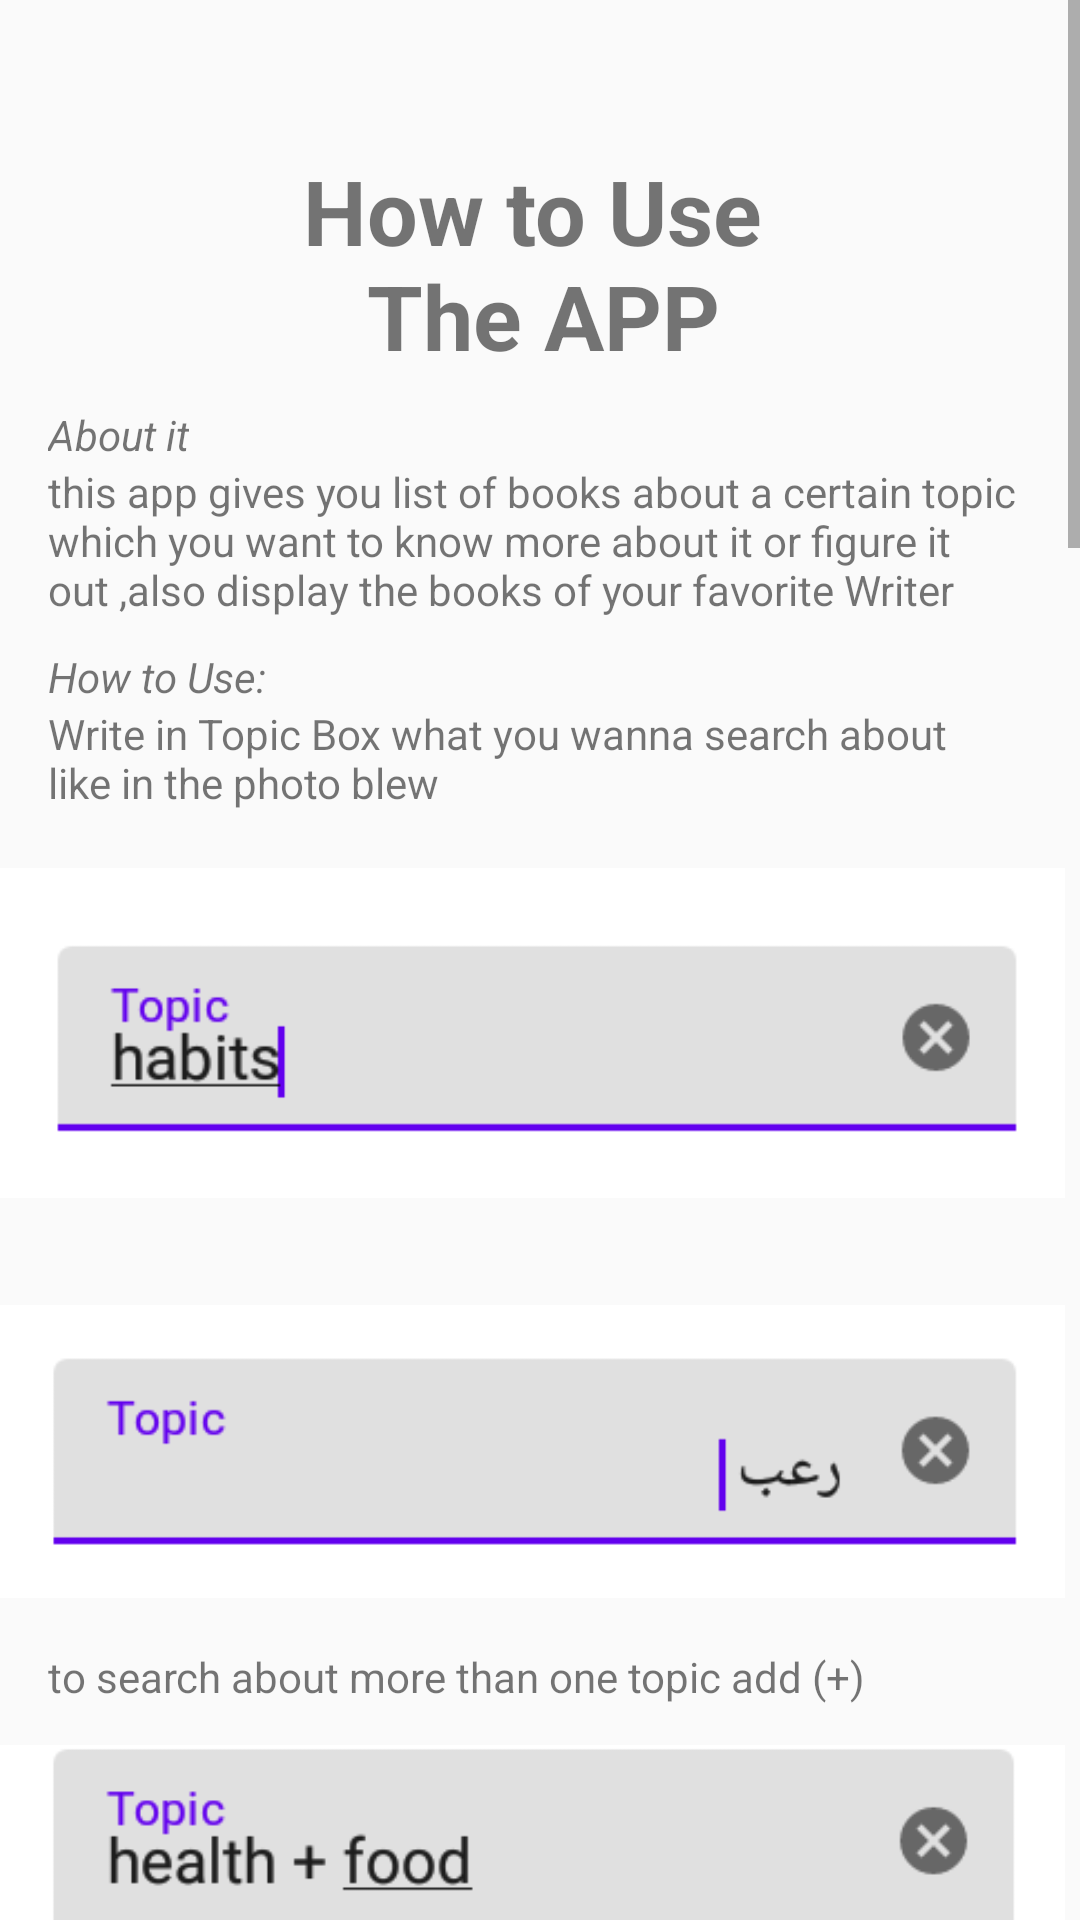

Layout XML and referenced resources for this Android screen:
<!-- AndroidManifest.xml: application theme Theme.Google_books -->
<!-- res/layout/activity_how_to_use_app2.xml -->
<?xml version="1.0" encoding="utf-8"?>
<ScrollView android:layout_width="match_parent"
    android:layout_height="match_parent"
    xmlns:android="http://schemas.android.com/apk/res/android"
    xmlns:app="http://schemas.android.com/apk/res-auto"
    xmlns:tools="http://schemas.android.com/tools" >
<RelativeLayout
    android:layout_width="match_parent"
    android:layout_height="match_parent"
    tools:context=".HowToUseAppActivity"
    android:layout_marginRight="5dp"
    >
    <ImageButton
        android:layout_width="35dp"
        android:layout_height="35dp"
        android:background="@drawable/cancel"
        android:layout_alignParentRight="true"
        android:layout_margin="15dp"
        android:onClick="close"
        />
<TextView
    android:id="@+id/tx1"
    android:layout_width="match_parent"
    android:layout_height="wrap_content"
    android:text="@string/tx1"
    android:textSize="30sp"
    android:layout_marginLeft="10dp"
    android:textStyle="bold"
    android:layout_centerHorizontal="true"
    android:layout_marginTop="50dp"
    android:gravity="center"
    android:maxLines="2"
    />


<TextView
    android:id="@+id/tx2"
    android:layout_width="wrap_content"
    android:layout_height="wrap_content"
    android:text="@string/tx2"
    android:layout_below="@id/tx1"
    android:layout_marginTop="10dp"
    android:textStyle="italic"
    android:layout_marginLeft="16dp"
    android:layout_marginRight="16dp"
    />
    <TextView
        android:id="@+id/tx3"
        android:layout_width="wrap_content"
        android:layout_height="wrap_content"
        android:text="@string/tx3"
        android:layout_below="@id/tx2"
        android:layout_marginLeft="16dp"
        android:layout_marginRight="16dp"
        />
    <TextView
        android:id="@+id/tx4"
        android:layout_width="wrap_content"
        android:layout_height="wrap_content"
        android:text="@string/tx4"
        android:layout_marginLeft="16dp"
        android:layout_marginRight="16dp"
        android:layout_below="@id/tx3"
        android:layout_marginTop="10dp"
        android:textStyle="italic"
        />
    <TextView
        android:id="@+id/tx5"
        android:layout_width="wrap_content"
        android:layout_height="wrap_content"
        android:text="@string/tx5"
        android:layout_below="@id/tx4"
        android:layout_marginLeft="16dp"
        android:layout_marginRight="16dp"
        />
    <ImageView
        android:id="@+id/img1"
        android:layout_width="wrap_content"
        android:layout_height="wrap_content"
        android:src="@drawable/img1"
        android:layout_below="@id/tx5"
        />
    <ImageView
        android:id="@+id/img2"
        android:layout_width="wrap_content"
        android:layout_height="wrap_content"
        android:src="@drawable/img2"
        android:layout_below="@id/img1"
        />
    <TextView
        android:id="@+id/tx6"
        android:layout_width="wrap_content"
        android:layout_height="wrap_content"
        android:text="@string/tx6"
        android:layout_below="@id/img2"
        android:layout_marginLeft="16dp"
        android:layout_marginRight="16dp"
        android:layout_marginBottom="2dp"
        />
    <ImageView
        android:id="@+id/img3"
        android:layout_width="wrap_content"
        android:layout_height="wrap_content"
        android:src="@drawable/img10"
        android:layout_below="@id/tx6"
        />
    <TextView
        android:id="@+id/tx7"
        android:layout_width="wrap_content"
        android:layout_height="wrap_content"
        android:text="@string/tx7"
        android:layout_below="@id/img3"
        android:layout_marginLeft="16dp"
        android:layout_marginRight="16dp"
        />
    <ImageView
        android:id="@+id/img4"
        android:layout_width="wrap_content"
        android:layout_height="wrap_content"
        android:src="@drawable/img6"
        android:layout_below="@id/tx7"
        />
    <ImageView
        android:id="@+id/img5"
        android:layout_width="wrap_content"
        android:layout_height="wrap_content"
        android:src="@drawable/img4"
        android:layout_below="@id/img4"
        />
    <TextView
        android:id="@+id/tx8"
        android:layout_width="wrap_content"
        android:layout_height="wrap_content"
        android:text="@string/tx8"
        android:layout_below="@id/img5"
        android:layout_marginLeft="16dp"
        android:layout_marginRight="16dp"
        />
    <ImageView
        android:id="@+id/img6"
        android:layout_width="wrap_content"
        android:layout_height="wrap_content"
        android:src="@drawable/img8"
        android:layout_below="@id/tx8"
        />
    <TextView
        android:id="@+id/tx9"
        android:layout_width="wrap_content"
        android:layout_height="wrap_content"
        android:text="@string/tx9"
        android:layout_below="@id/img6"
        android:layout_marginLeft="16dp"
        android:layout_marginRight="16dp"
        />
    <ImageView
        android:id="@+id/img7"
        android:layout_width="wrap_content"
        android:layout_height="wrap_content"
        android:src="@drawable/img9"
        android:layout_below="@id/tx9"
        />
    <TextView
        android:id="@+id/tx10"
        android:layout_width="match_parent"
        android:layout_height="wrap_content"
        android:text="@string/tx10"
        android:textSize="30sp"
        android:gravity="center"
        android:layout_marginLeft="16dp"
        android:layout_marginRight="16dp"
        android:layout_below="@id/img7"
        />

    <View
        android:id="@+id/empty_space"
        android:layout_width="60dp"
        android:layout_height="60dp"
        android:textSize="30sp"
        android:gravity="center"
        android:layout_marginLeft="15dp"
        android:layout_below="@id/tx10"
        />

</RelativeLayout>

</ScrollView>
<!-- resources referenced by this layout -->
<resources>
  <!-- drawable img1: png bitmap (drawable, 4378 bytes) -->
  <!-- drawable img10: png bitmap (drawable, 4814 bytes) -->
  <!-- drawable img2: png bitmap (drawable, 3472 bytes) -->
  <!-- drawable img4: png bitmap (drawable, 5519 bytes) -->
  <!-- drawable img6: png bitmap (drawable, 7595 bytes) -->
  <!-- drawable img8: png bitmap (drawable, 23622 bytes) -->
  <!-- drawable img9: png bitmap (drawable, 13166 bytes) -->
  <string name="tx1">How to Use\n The APP</string>
  <string name="tx10">Hope that you/"'/"ll Like it</string>
  <string name="tx2">About it</string>
  <string name="tx3">this app gives you list of books about a certain topic which you want to know more about it or figure it out
  ,also display the books of your favorite Writer</string>
  <string name="tx4">How to Use:</string>
  <string name="tx5">Write in Topic Box what you wanna search about like in the photo blew</string>
  <string name="tx6">to search about more than one topic add (+) </string>
  <string name="tx7">In Case you wanna books of certain Writer select author from menu and Type his name in box</string>
  <string name="tx8">select language to limit language of displayed books</string>
  <string name="tx9">select Free to see only free-e-books or Paid for Paid-e-books and e-books won/"'/"t show print Type books</string>
  <style name="Theme.Google_books" parent="Theme.AppCompat.Light.NoActionBar">
          
          <item name="colorPrimary">@color/purple_500</item>
          <item name="colorPrimaryVariant">@color/purple_700</item>
          <item name="colorOnPrimary">@color/white</item>
          
          <item name="colorSecondary">@color/teal_200</item>
          <item name="colorSecondaryVariant">@color/teal_700</item>
          <item name="colorOnSecondary">@color/black</item>
          
          <item name="android:statusBarColor" tools:targetApi="l">?attr/colorPrimaryVariant</item>
          
      </style>
  <color name="purple_500">#FF6200EE</color>
  <color name="purple_700">#FF3700B3</color>
  <color name="white">#FFFFFFFF</color>
  <color name="teal_200">#FF03DAC5</color>
  <color name="teal_700">#FF018786</color>
  <color name="black">#FF000000</color>
</resources>
